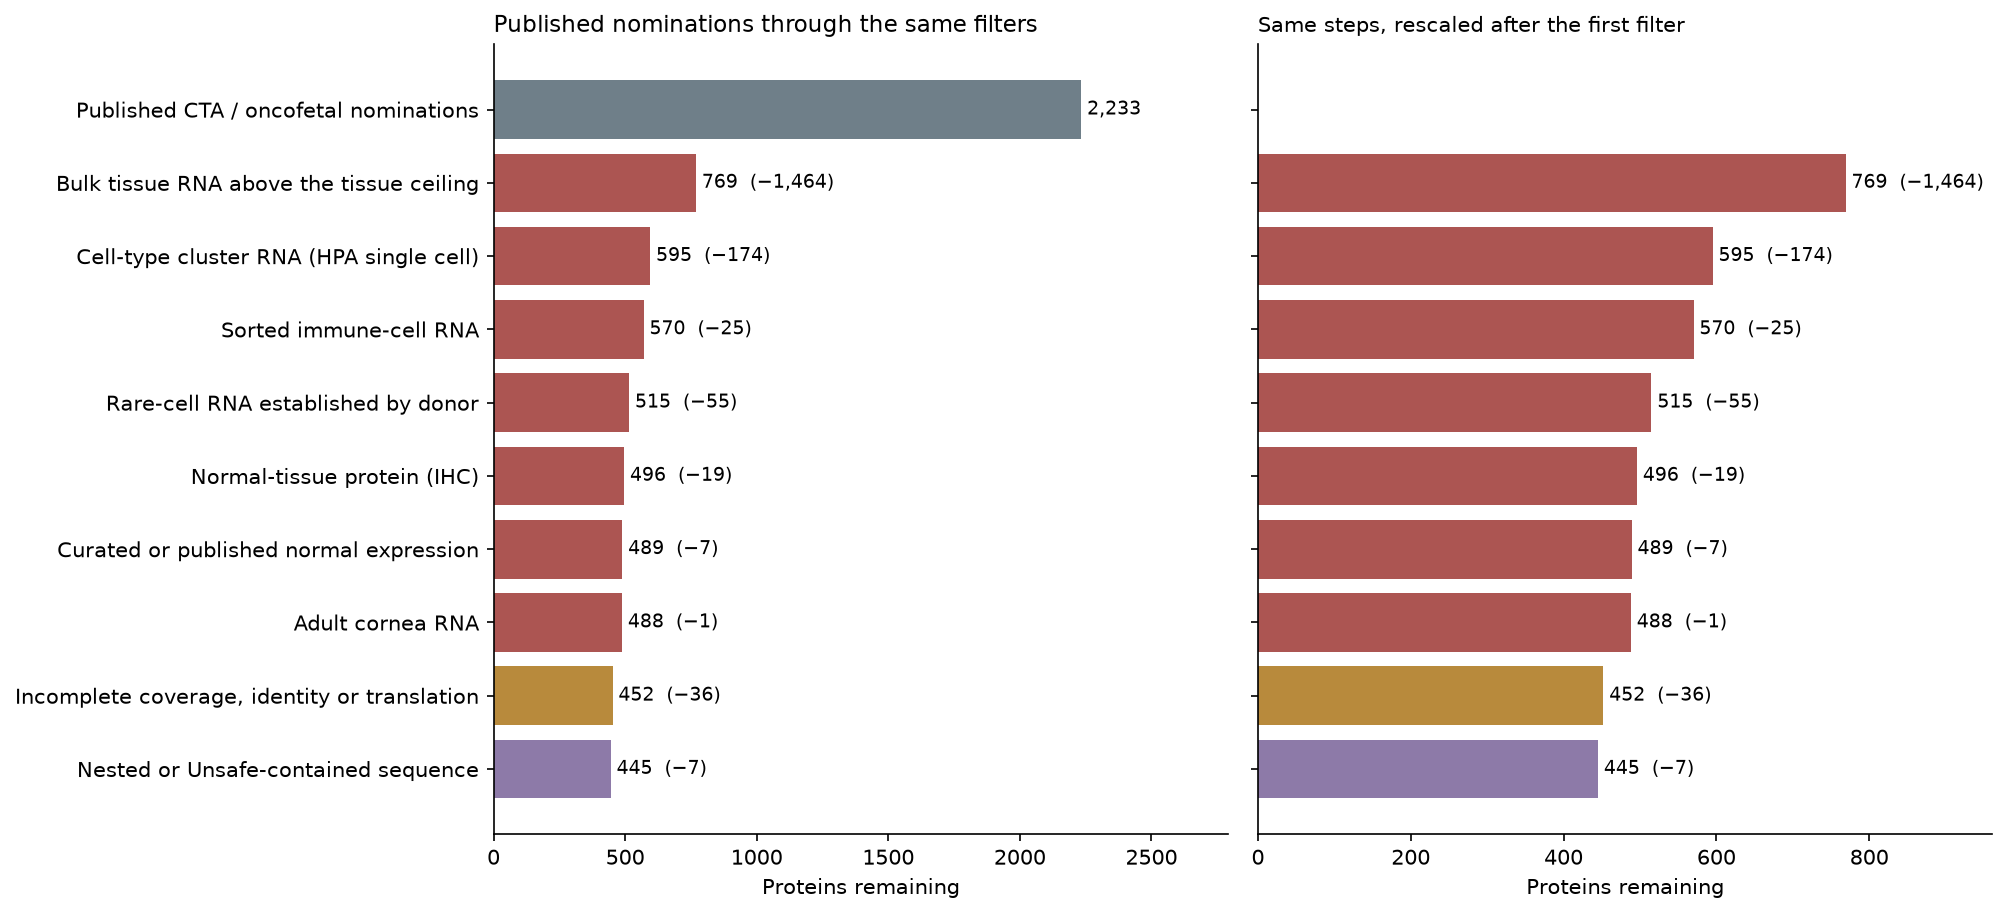

Values plotted in this chart, from the file beside it:
step, removed, remaining, flagged_in_total
Published CTA / oncofetal nominations, 0, 2233, 
Bulk tissue RNA above the tissue ceiling, 1464, 769, 1464
Cell-type cluster RNA (HPA single cell), 174, 595, 1453
Sorted immune-cell RNA, 25, 570, 898.0
Rare-cell RNA established by donor, 55, 515, 72.0
Normal-tissue protein (IHC), 19, 496, 619.0
Curated or published normal expression, 7, 489, 7.0
Adult cornea RNA, 1, 488, 628.0
Incomplete coverage, identity or transla…, 36, 452, 
Nested or Unsafe-contained sequence, 7, 445, 
